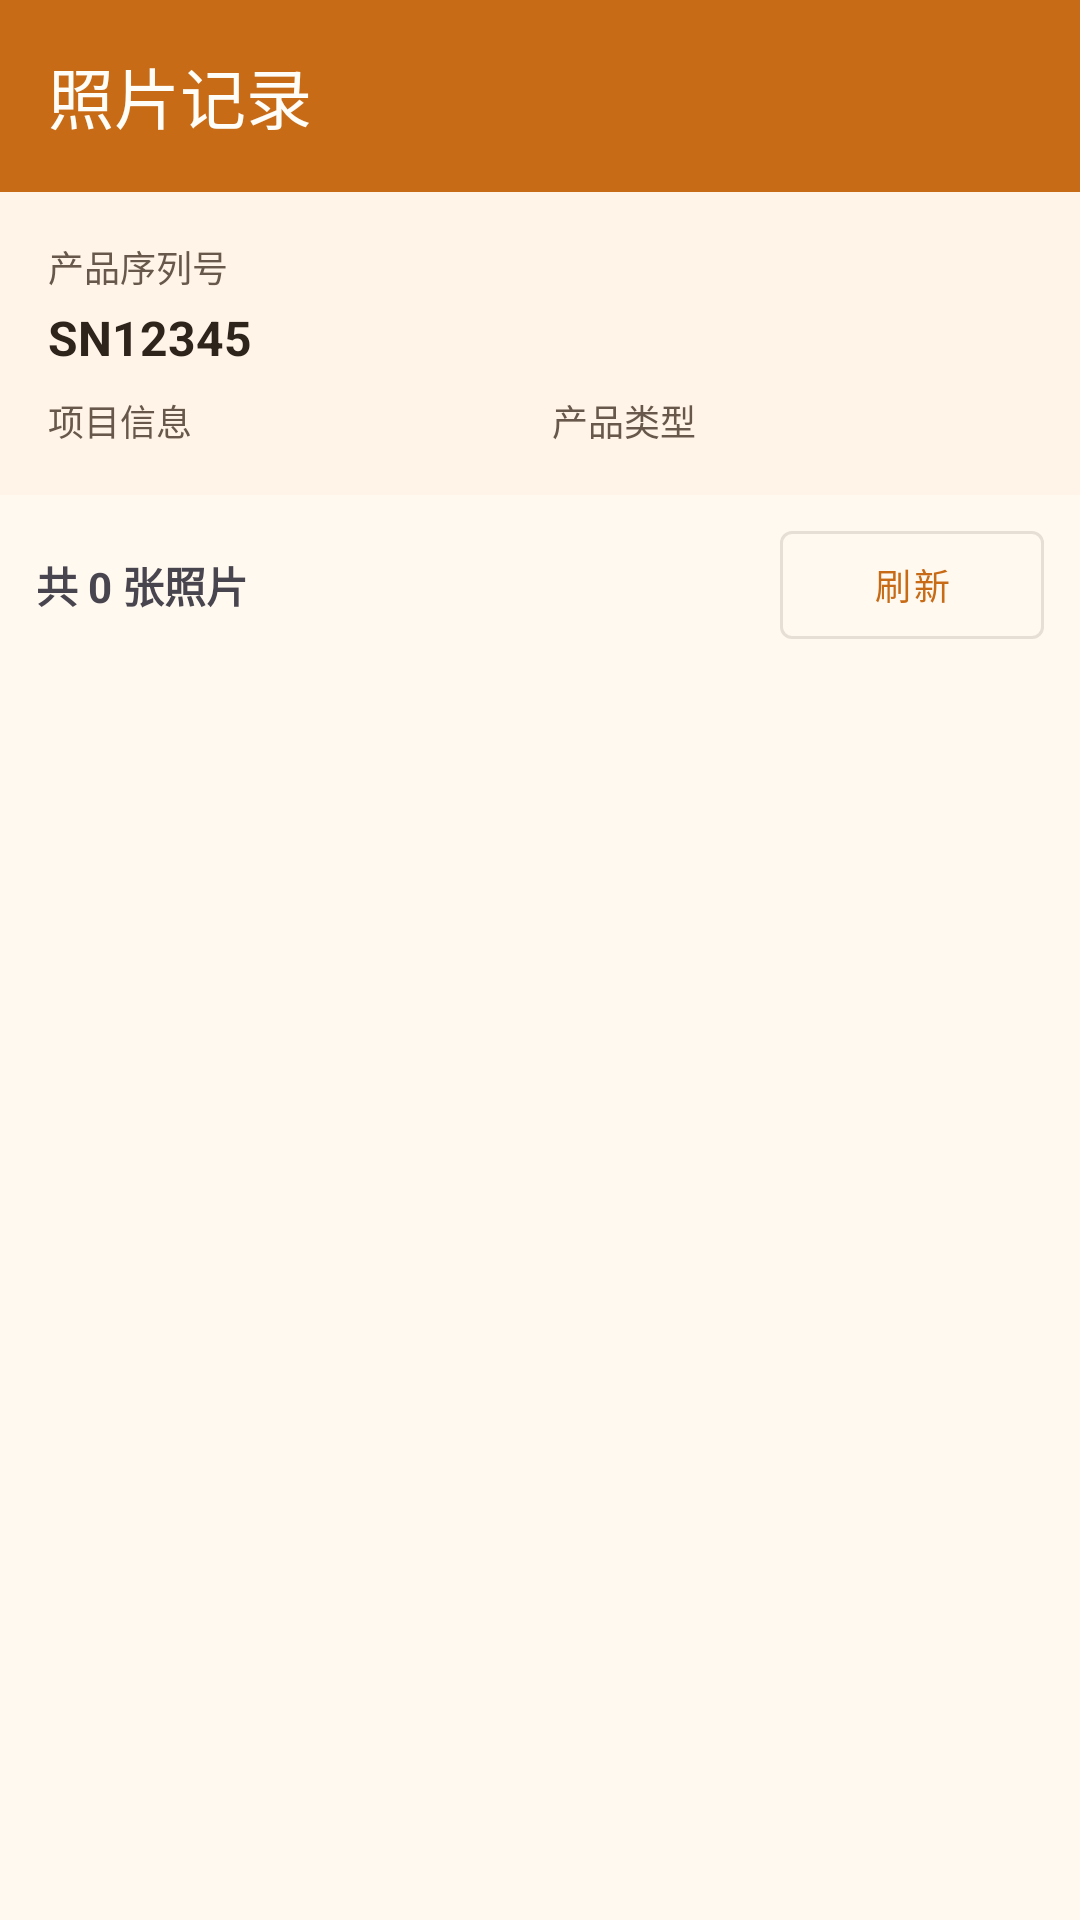

Here is an Android app screen rendered from its layout file. Give the layout XML and the strings, colors and styles it references.
<!-- AndroidManifest.xml: activity theme Theme.QRTestScanner -->
<!-- res/layout/activity_photo_records.xml -->
<?xml version="1.0" encoding="utf-8"?>
<LinearLayout xmlns:android="http://schemas.android.com/apk/res/android"
    xmlns:app="http://schemas.android.com/apk/res-auto"
    android:layout_width="match_parent"
    android:layout_height="match_parent"
    android:orientation="vertical"
    android:background="?attr/colorSurface">

    
    <com.google.android.material.appbar.MaterialToolbar
        android:id="@+id/toolbar"
        android:layout_width="match_parent"
        android:layout_height="?attr/actionBarSize"
        android:background="?attr/colorPrimary"
        style="@style/Widget.QRTestScanner.Toolbar"
        app:title="照片记录" />

    
    <LinearLayout
        android:layout_width="match_parent"
        android:layout_height="wrap_content"
        android:orientation="vertical"
        android:padding="16dp"
        android:background="@color/md_surfaceContainerLow">

        <TextView
            android:layout_width="wrap_content"
            android:layout_height="wrap_content"
            android:text="产品序列号"
            android:textSize="12sp"
            android:textColor="?attr/colorOnSurfaceVariant"/>

        <TextView
            android:id="@+id/tvProductSerial"
            android:layout_width="wrap_content"
            android:layout_height="wrap_content"
            android:text="SN12345"
            android:textSize="16sp"
            android:textStyle="bold"
            android:textColor="?attr/colorOnSurface"
            android:layout_marginTop="4dp"/>

        <LinearLayout
            android:layout_width="match_parent"
            android:layout_height="wrap_content"
            android:orientation="horizontal"
            android:layout_marginTop="8dp">

            <TextView
                android:id="@+id/tvProjectInfo"
                android:layout_width="0dp"
                android:layout_height="wrap_content"
                android:layout_weight="1"
                android:text="项目信息"
                android:textSize="12sp"
                android:textColor="?attr/colorOnSurfaceVariant"/>

            <TextView
                android:id="@+id/tvProductTypeInfo"
                android:layout_width="0dp"
                android:layout_height="wrap_content"
                android:layout_weight="1"
                android:text="产品类型"
                android:textSize="12sp"
                android:textColor="?attr/colorOnSurfaceVariant"
                android:layout_marginStart="8dp"/>

        </LinearLayout>

    </LinearLayout>

    
    <LinearLayout
        android:layout_width="match_parent"
        android:layout_height="wrap_content"
        android:orientation="horizontal"
        android:padding="12dp"
        android:gravity="center_vertical">

        <TextView
            android:id="@+id/tvPhotoCount"
            android:layout_width="0dp"
            android:layout_height="wrap_content"
            android:layout_weight="1"
            android:text="共 0 张照片"
            android:textSize="14sp"
            android:textStyle="bold"/>

        <com.google.android.material.button.MaterialButton
            android:id="@+id/btnRefresh"
            android:layout_width="wrap_content"
            android:layout_height="36dp"
            android:text="刷新"
            android:textSize="12sp"
            app:icon="@drawable/ic_refresh"
            app:iconSize="16dp"
            app:cornerRadius="4dp"
            android:insetTop="0dp"
            android:insetBottom="0dp"
            style="@style/Widget.MaterialComponents.Button.OutlinedButton" />

    </LinearLayout>

    
    <FrameLayout
        android:layout_width="match_parent"
        android:layout_height="0dp"
        android:layout_weight="1">

        
        <ProgressBar
            android:id="@+id/progressBar"
            android:layout_width="wrap_content"
            android:layout_height="wrap_content"
            android:layout_gravity="center"
            android:visibility="gone"/>

        
        <TextView
            android:id="@+id/tvEmptyMessage"
            android:layout_width="wrap_content"
            android:layout_height="wrap_content"
            android:layout_gravity="center"
            android:text="暂无照片记录"
            android:textSize="14sp"
            android:textColor="?attr/colorOutline"
            android:visibility="gone"/>

        
        <androidx.recyclerview.widget.RecyclerView
            android:id="@+id/recyclerViewPhotos"
            android:layout_width="match_parent"
            android:layout_height="match_parent"
            android:padding="8dp"
            android:clipToPadding="false"
            android:visibility="gone"/>

    </FrameLayout>

</LinearLayout>
<!-- resources referenced by this layout -->
<resources>
  <color name="md_surfaceContainerLow">#FFF4E7</color>
  <style name="Widget.QRTestScanner.Toolbar" parent="Widget.Material3.Toolbar">
          <item name="titleTextColor">@color/md_onPrimary</item>
          <item name="subtitleTextColor">@color/md_onPrimary</item>
          <item name="navigationIconTint">@color/md_onPrimary</item>
      </style>
  <style name="Theme.QRTestScanner" parent="Theme.Material3.Light.NoActionBar">
          
          <item name="colorPrimary">@color/md_primary</item>
          <item name="colorOnPrimary">@color/md_onPrimary</item>
          <item name="colorPrimaryContainer">@color/md_primaryContainer</item>
          <item name="colorOnPrimaryContainer">@color/md_onPrimaryContainer</item>
          
          <item name="colorSecondary">@color/md_secondary</item>
          <item name="colorOnSecondary">@color/md_onSecondary</item>
          <item name="colorSecondaryContainer">@color/md_secondaryContainer</item>
          <item name="colorOnSecondaryContainer">@color/md_onSecondaryContainer</item>
          
          <item name="colorTertiary">@color/md_tertiary</item>
          <item name="colorOnTertiary">@color/md_onTertiary</item>
          
          <item name="colorError">@color/md_error</item>
          <item name="colorOnError">@color/md_onError</item>
          <item name="colorErrorContainer">@color/md_errorContainer</item>
          <item name="colorOnErrorContainer">@color/md_onErrorContainer</item>
          
          <item name="colorSurface">@color/md_surface</item>
          <item name="colorOnSurface">@color/md_onSurface</item>
          <item name="colorSurfaceVariant">@color/md_surfaceVariant</item>
          <item name="colorOnSurfaceVariant">@color/md_onSurfaceVariant</item>
          
          <item name="colorOutline">@color/md_outline</item>
          
          <item name="android:statusBarColor" tools:targetApi="l">@color/md_primary</item>
      </style>
  <color name="md_onPrimary">#FFFDF8</color>
  <color name="md_primary">#C86B16</color>
  <color name="md_primaryContainer">#FFE2B8</color>
  <color name="md_onPrimaryContainer">#4C2500</color>
  <color name="md_secondary">#6A5A49</color>
  <color name="md_onSecondary">#FFF8F1</color>
  <color name="md_secondaryContainer">#EEDBC9</color>
  <color name="md_onSecondaryContainer">#24180D</color>
  <color name="md_tertiary">#9E7A10</color>
  <color name="md_onTertiary">#FFFCF4</color>
  <color name="md_error">#B3261E</color>
  <color name="md_onError">#FFFFFF</color>
  <color name="md_errorContainer">#F9DEDC</color>
  <color name="md_onErrorContainer">#410E0B</color>
  <color name="md_surface">#FFF9F0</color>
  <color name="md_onSurface">#2E241C</color>
  <color name="md_surfaceVariant">#EADDCB</color>
  <color name="md_onSurfaceVariant">#67584B</color>
  <color name="md_outline">#8E7B68</color>
</resources>
